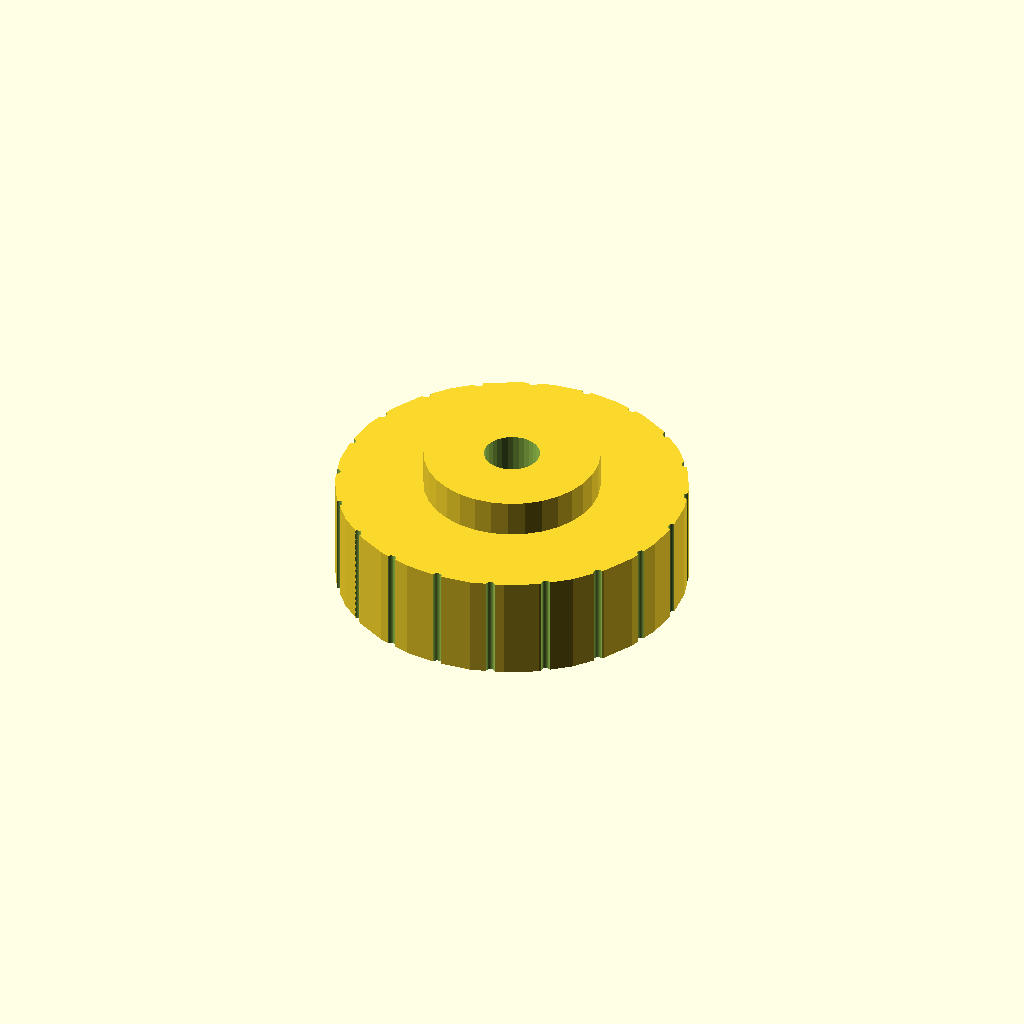
Cell 1: the model at its default parameters.
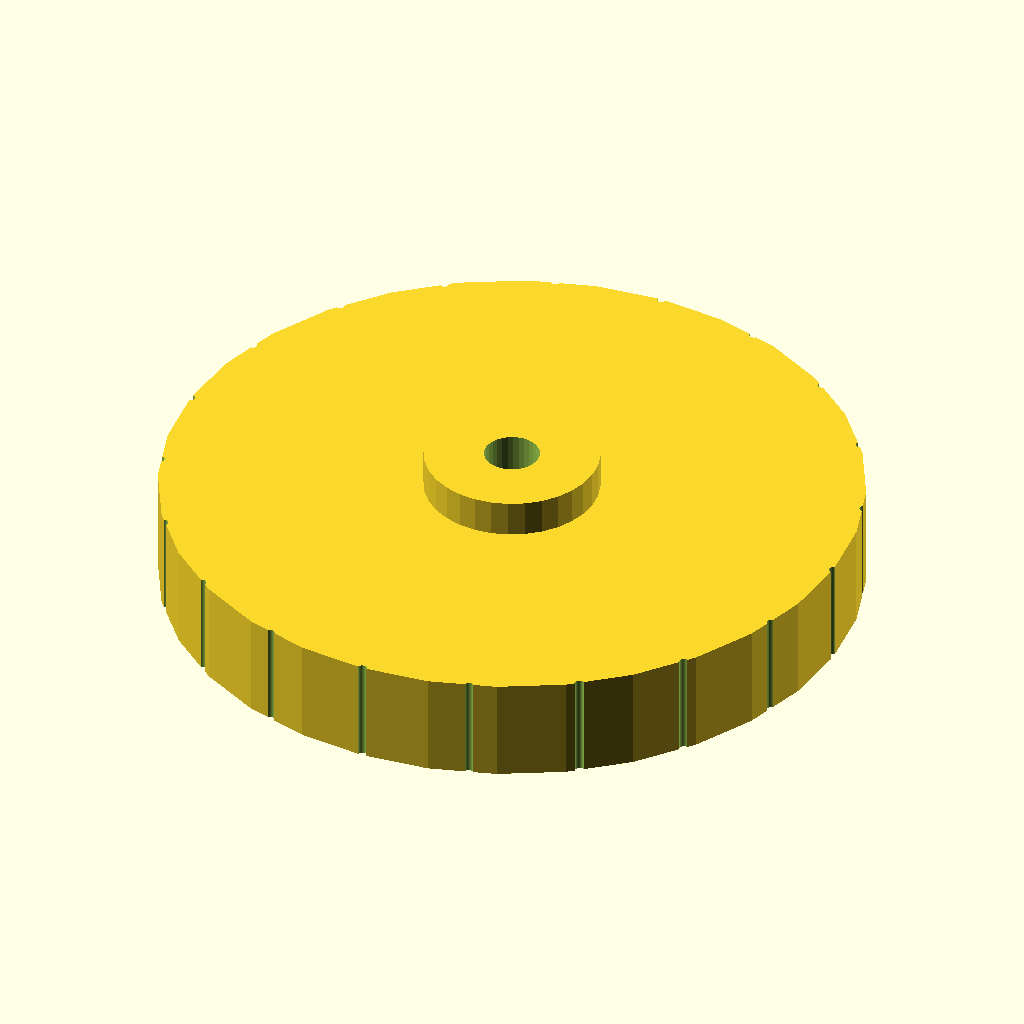
Cell 2 — knob_d set to 80, the other parameters unchanged.
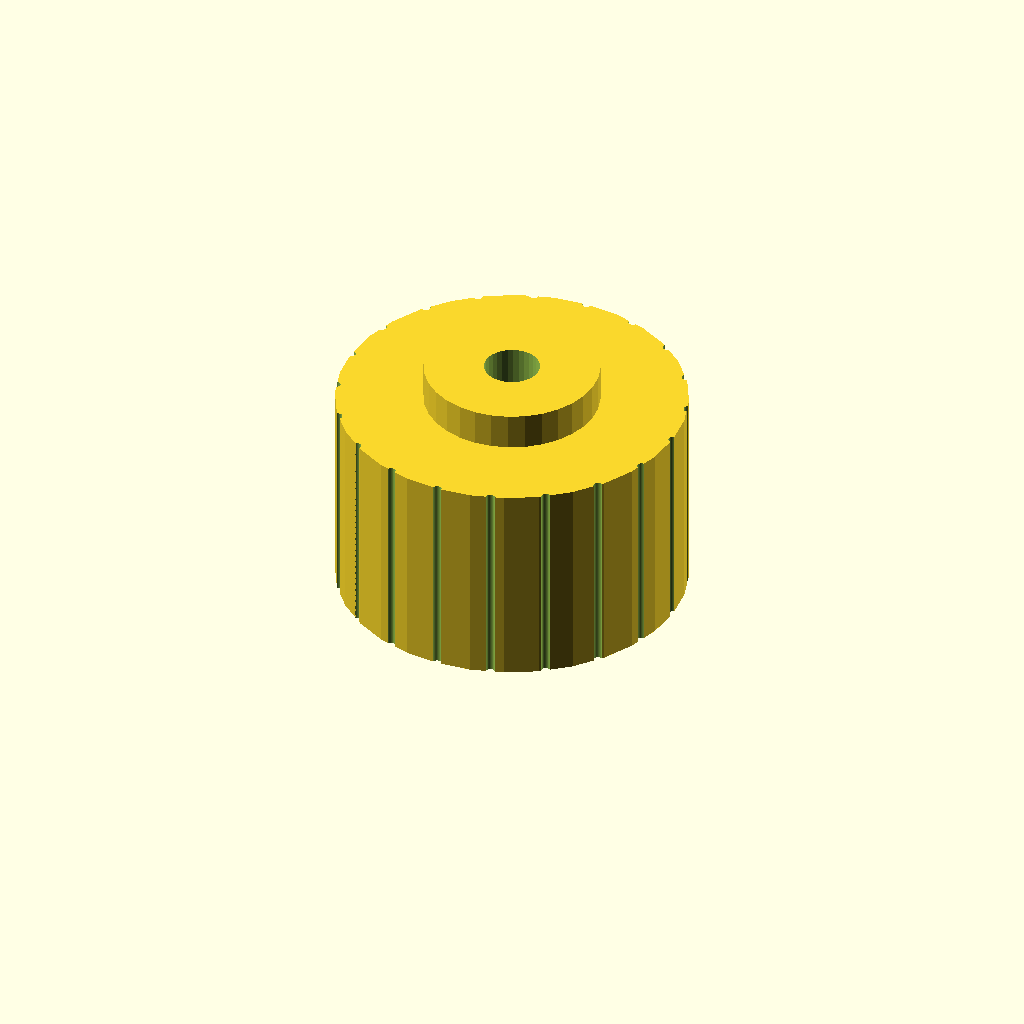
Cell 3 — knob_h set to 24, the other parameters unchanged.
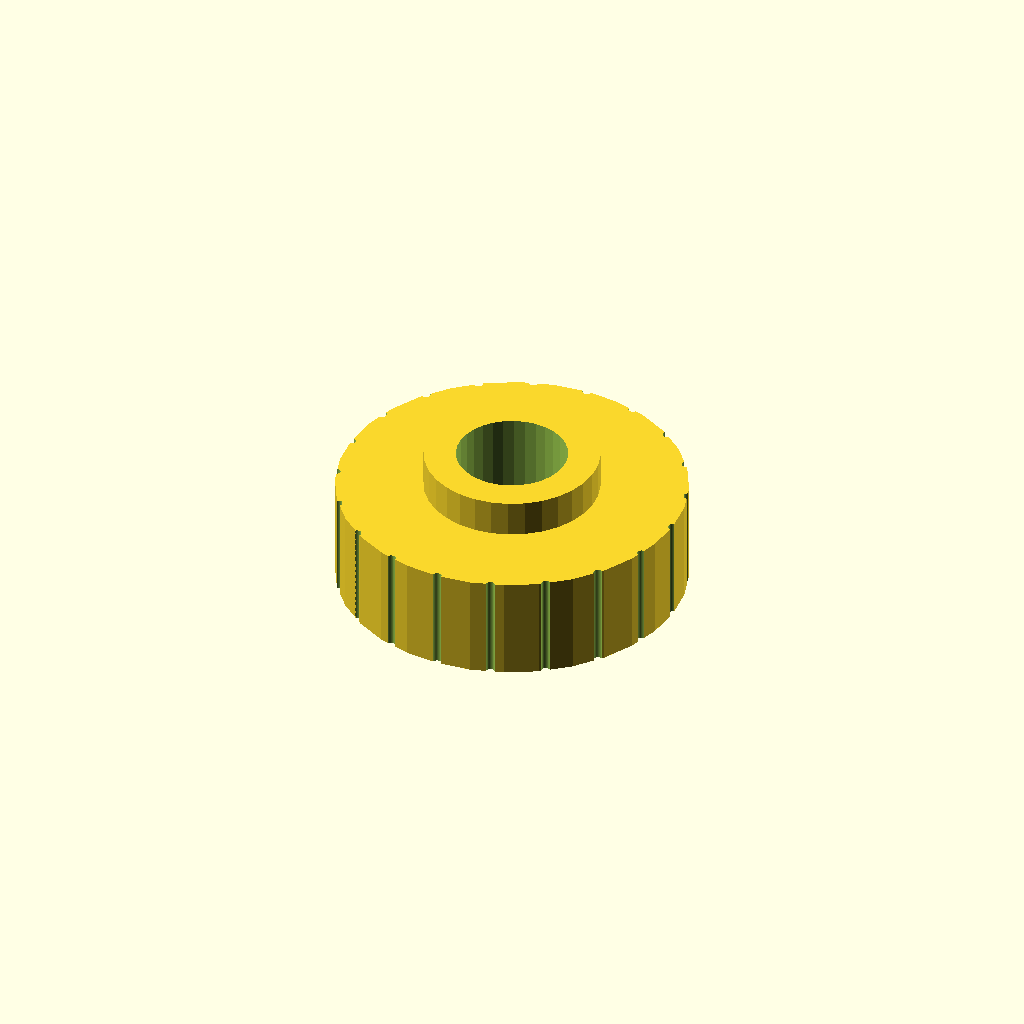
Cell 4 — bore_d set to 12.7, the other parameters unchanged.
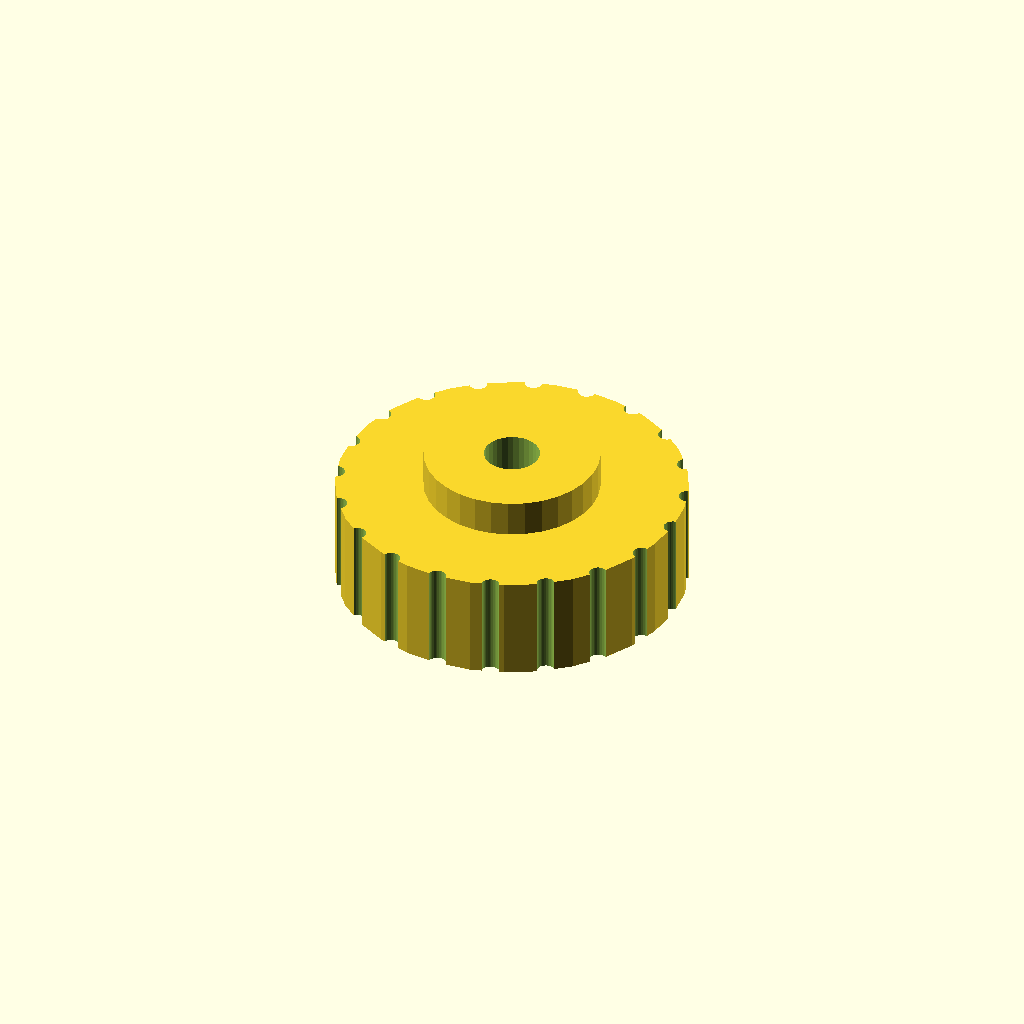
Cell 5 — knurl_d set to 2.04, the other parameters unchanged.
All cells are drawn from one camera (rotation 55°, 0°, 25°, orthographic, colour scheme Cornfield), so only the parameter changes between them.
OpenSCAD source file optional_data/data/gen2/knobs/part_0023.scad:
$fn = 32;

// ----------------------------------------------------------------------
// Hand knob: 40 x 40 x 16.2 mm
// ----------------------------------------------------------------------

// --- parameters (mm) ---
knob_d = 40;              // knob diameter
knob_h = 12;              // knob height
bore_d = 6.35;            // shaft bore
set_d = 3.4;              // set screw tap hole
knurl_d = 1.02;           // knurl groove diameter
knurl_n = 20;             // number of knurl grooves
cap_h = 4.2;              // raised centre cap
cap_d = 20;               // centre cap diameter

module body() {
  cylinder(h = knob_h, d = knob_d);
}

module cap() {
  translate([0, 0, knob_h - 1]) cylinder(h = cap_h + 1, d = cap_d);
}

difference() {
  union() {
    body();
    cap();
  }
  translate([0, 0, -1]) cylinder(h = knob_h + cap_h + 2, d = bore_d);
  /* knurl grooves */
  for (i = [0 : knurl_n - 1])
    rotate([0, 0, i * 360 / knurl_n])
      translate([knob_d / 2, 0, -0.5])
        cylinder(h = knob_h + 1, d = knurl_d);
  translate([-knob_d / 2 - 1, 0, knob_h * 0.5]) rotate([0, 90, 0]) cylinder(h = knob_d / 2 + 2, d = set_d);
}
Customizer parameters (derived from the source; name, type, default, range or options):
knob_d: number, default 40
knob_h: number, default 12
bore_d: number, default 6.35
set_d: number, default 3.4
knurl_d: number, default 1.02
knurl_n: number, default 20
cap_h: number, default 4.2
cap_d: number, default 20
